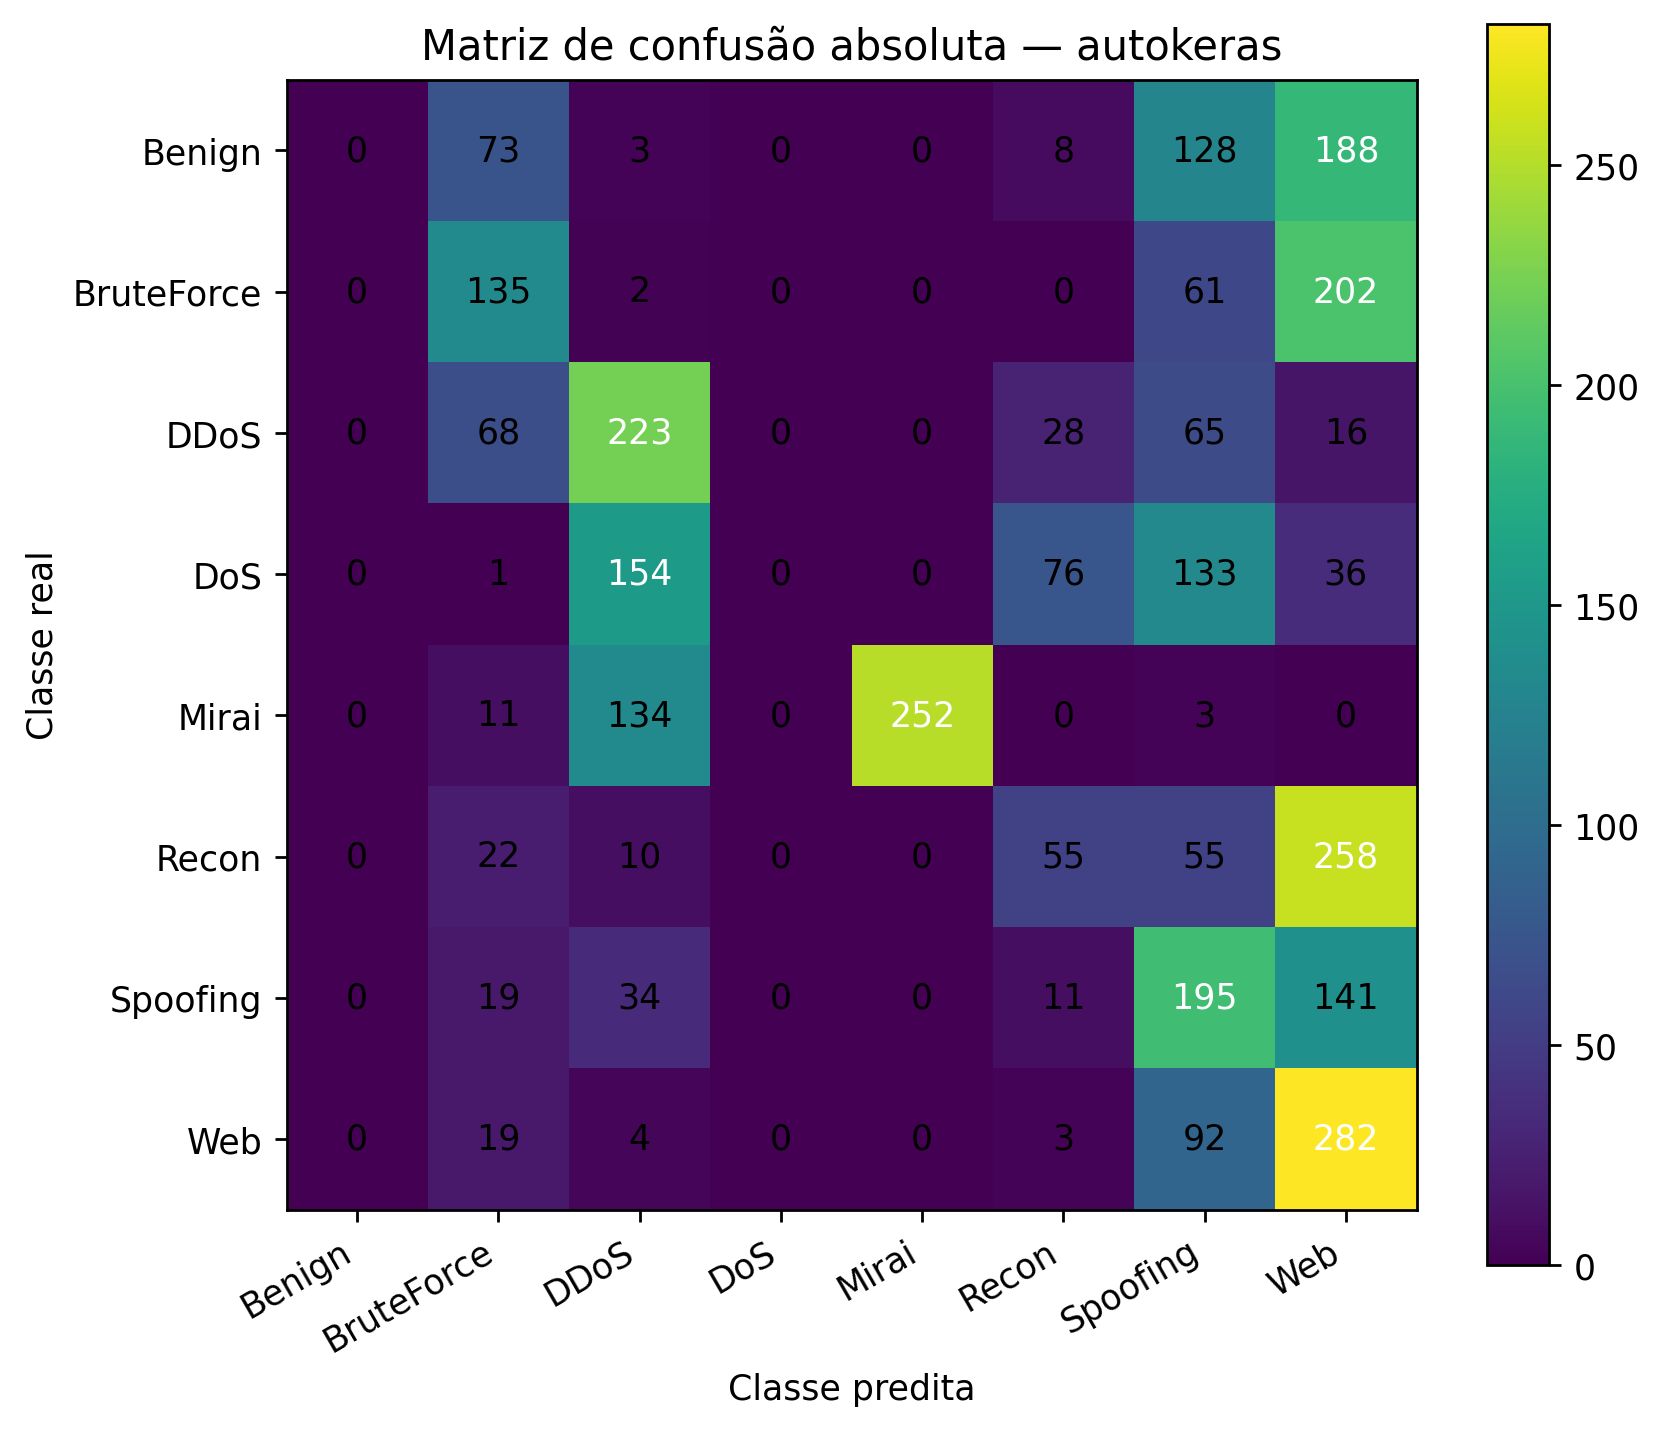

The table this chart was drawn from, first rows:
, Pred_Benign, Pred_BruteForce, Pred_DDoS, Pred_DoS, Pred_Mirai, Pred_Recon, Pred_Spoofing, Pred_Web
Real_Benign, 0, 73, 3, 0, 0, 8, 128, 188
Real_BruteForce, 0, 135, 2, 0, 0, 0, 61, 202
Real_DDoS, 0, 68, 223, 0, 0, 28, 65, 16
Real_DoS, 0, 1, 154, 0, 0, 76, 133, 36
Real_Mirai, 0, 11, 134, 0, 252, 0, 3, 0
Real_Recon, 0, 22, 10, 0, 0, 55, 55, 258
Real_Spoofing, 0, 19, 34, 0, 0, 11, 195, 141
Real_Web, 0, 19, 4, 0, 0, 3, 92, 282
